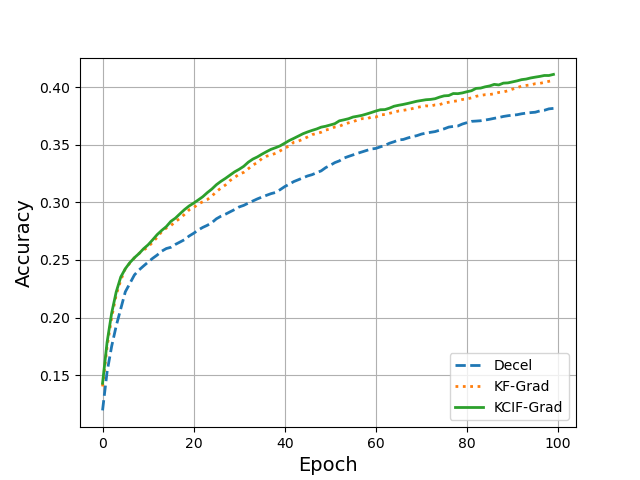

The data file committed next to this chart (first rows):
, Decel, KFGrad, KCIFGrad
0, 0.1193, 0.1401, 0.1429
1, 0.1529, 0.1748, 0.1786
2, 0.175, 0.2001, 0.2038
3, 0.1927, 0.2197, 0.2222
4, 0.2076, 0.2324, 0.2352
5, 0.2223, 0.2424, 0.2424
6, 0.2296, 0.2473, 0.2477
7, 0.237, 0.2518, 0.2519
8, 0.2412, 0.2555, 0.2555
9, 0.2447, 0.2585, 0.2597
10, 0.2481, 0.2613, 0.2631
11, 0.2514, 0.2654, 0.2675
12, 0.2542, 0.2697, 0.272
13, 0.2576, 0.2746, 0.2757
14, 0.2599, 0.2777, 0.2789
15, 0.261, 0.2798, 0.2835
16, 0.2635, 0.2833, 0.2863
17, 0.2655, 0.2861, 0.2901
18, 0.2676, 0.2896, 0.2937
19, 0.2707, 0.2935, 0.2968
20, 0.2731, 0.2954, 0.2993
21, 0.276, 0.2985, 0.302
22, 0.2782, 0.3005, 0.3049
23, 0.2801, 0.3024, 0.3084
24, 0.2824, 0.3054, 0.3116
25, 0.2857, 0.3094, 0.3153
26, 0.288, 0.3124, 0.3183
27, 0.2897, 0.3151, 0.3208
28, 0.2918, 0.3189, 0.3237
29, 0.2938, 0.3216, 0.3265
30, 0.296, 0.3245, 0.3287
31, 0.2974, 0.326, 0.3313
32, 0.2993, 0.3291, 0.3349
33, 0.3012, 0.3324, 0.3375
34, 0.303, 0.3345, 0.3395
35, 0.3046, 0.338, 0.3418
36, 0.3061, 0.3401, 0.344
37, 0.3076, 0.3411, 0.346
38, 0.3086, 0.3426, 0.3475
39, 0.311, 0.3447, 0.3491
40, 0.3137, 0.347, 0.3514
41, 0.3158, 0.349, 0.3537
42, 0.3181, 0.3522, 0.3556
43, 0.3196, 0.3531, 0.3575
44, 0.3213, 0.3549, 0.3596
45, 0.3229, 0.3567, 0.3611
46, 0.324, 0.3588, 0.3625
47, 0.3257, 0.3598, 0.3637
48, 0.3273, 0.3609, 0.3653
49, 0.3302, 0.3628, 0.3661
50, 0.3322, 0.3638, 0.3672
51, 0.3345, 0.3654, 0.3683
52, 0.336, 0.366, 0.3708
53, 0.3384, 0.3678, 0.3716
54, 0.3399, 0.369, 0.3726
55, 0.3412, 0.37, 0.3741
56, 0.3426, 0.3716, 0.3748
57, 0.3438, 0.3727, 0.3756
58, 0.3451, 0.3724, 0.3767
59, 0.3463, 0.3741, 0.378
... 40 more rows
